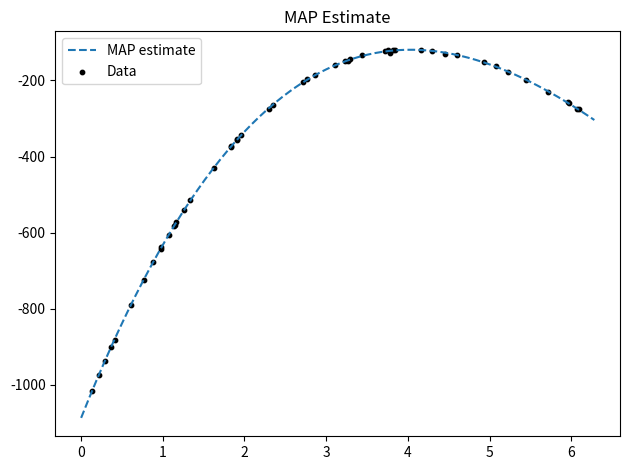

Recreate this plot in Python.
import numpy as np
import matplotlib.pyplot as plt
from scipy.optimize import minimize
import seaborn as sns

np.random.seed(42)
x = np.sort(np.random.uniform(0, 2 * np.pi, 50))  
true_alpha = [5, 6]
sigma = 2
##xt1 = true_alpha[0] * np.cos(true_alpha[1] * x) + np.random.normal(0, sigma, size=len(x))
xt1 = true_alpha[0] * (x-true_alpha[1])**(3)-x**3.1-true_alpha[1] + np.random.normal(0, sigma, size=len(x))

 

def model(alpha, x):
    return alpha[0] * (x-alpha[1])**(3)-x**3.1-alpha[1]

def logpost(alpha, lam=1.0):
    residual = xt1 - model(alpha, x)
    likelihood = -0.5 * np.sum(residual**2) / sigma**2
    prior_term = -0.5 * lam * np.sum(np.square(alpha))  
    return -(likelihood + prior_term)  

prior = [1.0, 1.0]
result_map = minimize(logpost, prior)
alpha_map = result_map.x
print("MAP estimate:", alpha_map)

xhat = np.linspace(0, 2 * np.pi, 200)
yhat_map = model(alpha_map, xhat)

plt.plot(xhat, yhat_map, '--', label="MAP estimate")
plt.scatter(x, xt1, color='black', s=10, label='Data')
plt.title("MAP Estimate")
plt.legend()


plt.tight_layout()
plt.show()




#y_true = model(true_alpha, xhat)
#axs[0].plot(xhat, y_true, label="True", linewidth=2)
